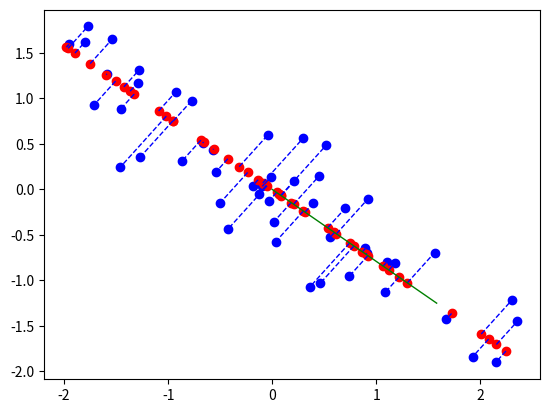

This chart was generated by the following Python code:
import numpy as np
from mpl_toolkits.mplot3d import Axes3D
import matplotlib.pyplot as plt

def generate_data(n_points, dimension, n_dof):
    X = np.random.normal(size = (n_points, n_dof))
    A = np.random.uniform(low = -1, high = 1, size = (n_dof, dimension))
    return np.dot(X, A) + np.random.normal(loc = np.random.uniform(dimension), scale = 0.2, size = (n_points, dimension))

def compute_main_axis(data, n_axis):
    eigenvalues, eigenvectors = np.linalg.eig(np.dot(data.T, data) / data.shape[0])
    sort_index = sorted(np.arange(eigenvalues.shape[0]), key = lambda i: eigenvalues[i], reverse = True)
    sort_index = sort_index[:n_axis]
    return eigenvectors[:, sort_index], eigenvalues[sort_index]

def main2d():
    data = generate_data(50, 2, 2)
    mean_vector = np.mean(data, axis = 0)
    data_zero_mean = data - mean_vector
    axis, eig_val = compute_main_axis(data_zero_mean, 1)

    proj_matrix = np.dot(axis, axis.T)
    proj_data = np.dot(data_zero_mean, proj_matrix)

    plt.figure()
    plt.scatter(data_zero_mean[:, 0], data_zero_mean[:, 1], c = 'b')
    plt.scatter(proj_data[:, 0], proj_data[:, 1], c = 'r')

    for i in range(data.shape[0]):
        plt.plot([proj_data[i, 0], data_zero_mean[i, 0]], \
            [proj_data[i, 1], data_zero_mean[i, 1]], \
            c = 'b', linewidth = 1, linestyle = '--')

    for i in range(eig_val.shape[0]):
        v = axis[:, i] * eig_val[i]
        plt.plot([0, v[0]], [0, v[1]], c = 'g', linewidth = 1)

    plt.show()

def main3d():
    data = generate_data(20, 3, 2)
    mean_vector = np.mean(data, axis = 0)
    data_zero_mean = data - mean_vector
    axis, eig_val = compute_main_axis(data_zero_mean, 2)
    
    proj_matrix = np.dot(axis, axis.T)
    proj_data = np.dot(data, proj_matrix)

    fig = plt.figure()
    ax = fig.add_subplot(111, projection = '3d')
    # plot original points (zero-meaned)
    ax.scatter(data_zero_mean[:, 0], data_zero_mean[:, 1], data_zero_mean[:, 2], c = 'b', alpha = 0.1)
    # plot projections
    ax.scatter(proj_data[:, 0], proj_data[:, 1], proj_data[:, 2], c = 'r', alpha = 0.1)
    # plot lines between points and projections
    for i in range(data.shape[0]):
        ax.plot([proj_data[i, 0], data_zero_mean[i, 0]], \
            [proj_data[i, 1], data_zero_mean[i, 1]], \
            c = 'b', linewidth = 1, linestyle = '--')
    # plot axes
    for i in range(2):
        v = axis[:, i] * eig_val[i] * 2
        ax.plot([0, v[0]], [0, v[1]], [0, v[2]], c = 'r', linewidth = 1)

    plt.show()

if __name__ == '__main__':
    main2d()

